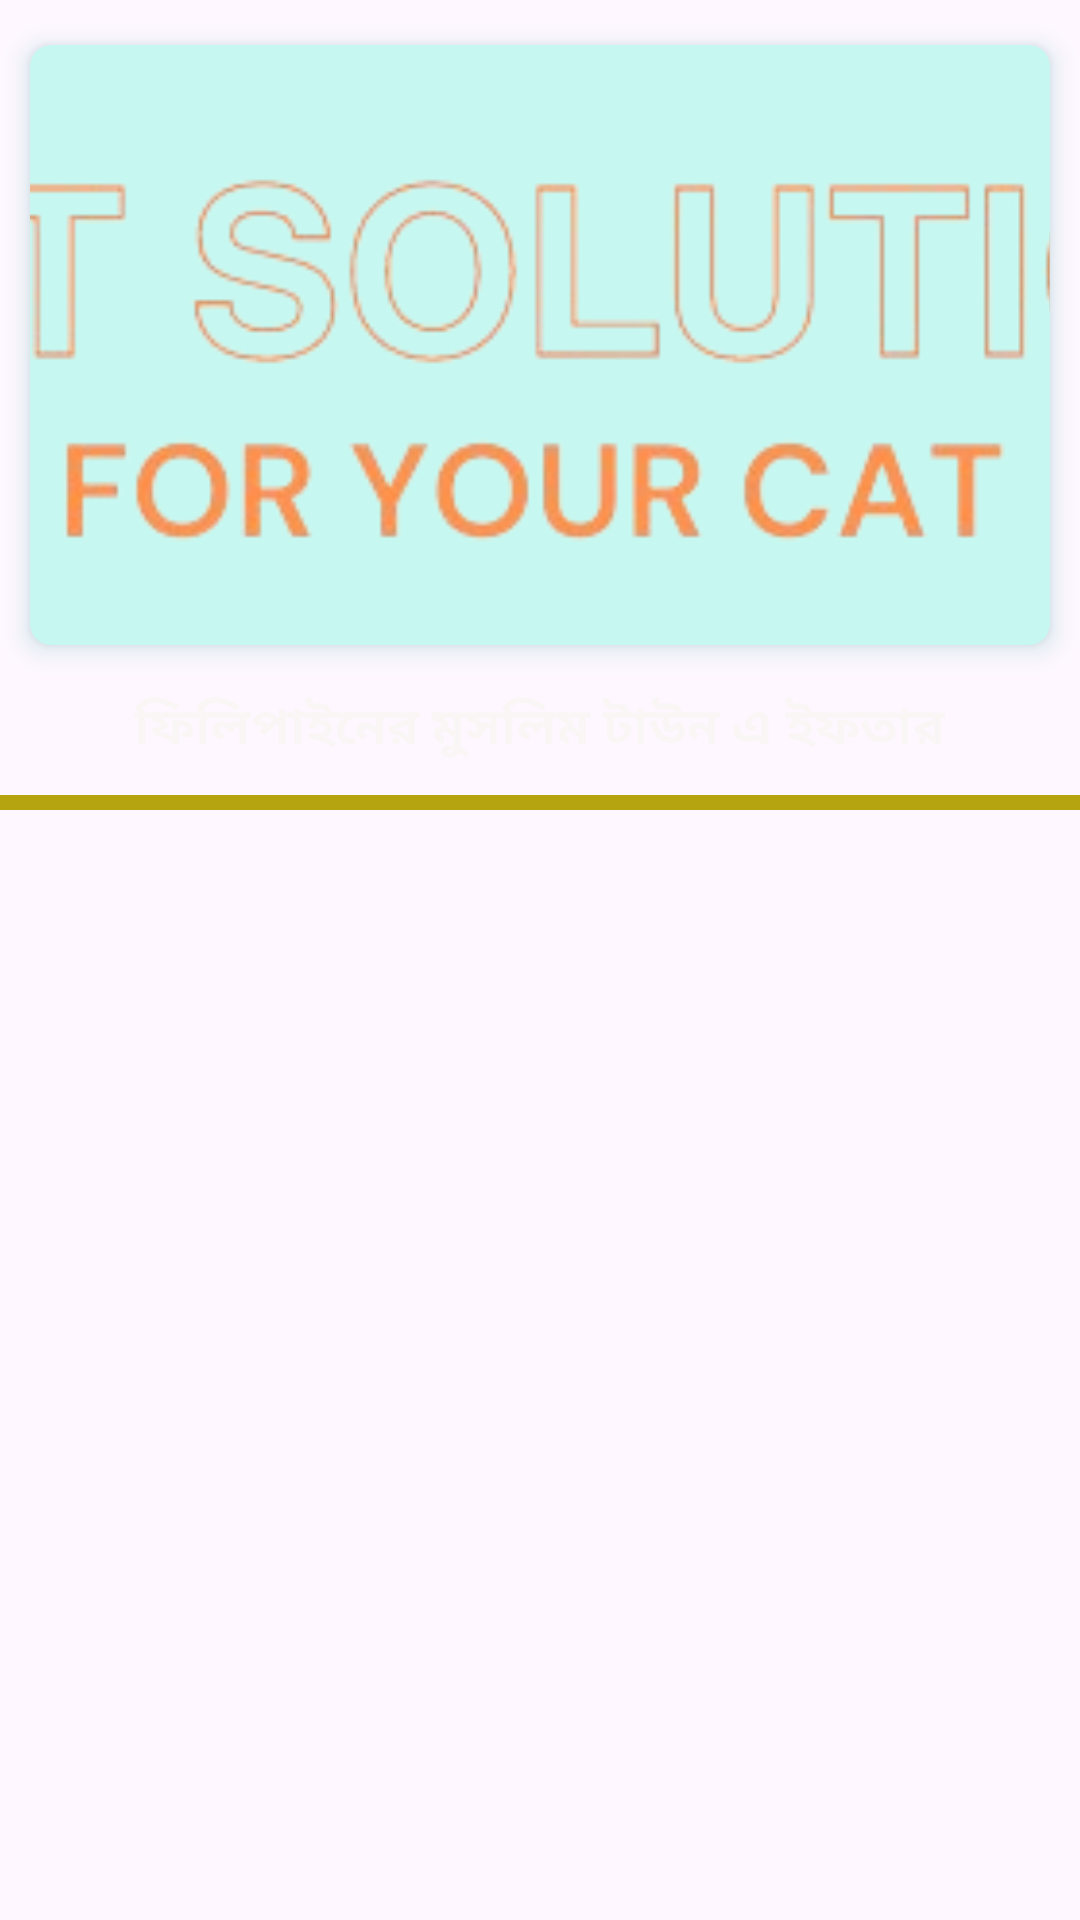

Write the Android layout XML for this screen, with the resource values it uses.
<!-- AndroidManifest.xml: application theme Theme.BDPetCare -->
<!-- res/layout/inflite.xml -->
<?xml version="1.0" encoding="utf-8"?>
<LinearLayout xmlns:android="http://schemas.android.com/apk/res/android"
    android:layout_width="match_parent"
    android:layout_height="match_parent"
    xmlns:app="http://schemas.android.com/apk/res-auto"
    android:orientation="vertical">

    <androidx.cardview.widget.CardView
        android:backgroundTint="#C6F8F1"
        android:layout_width="match_parent"
        android:layout_height="wrap_content"
        android:layout_marginHorizontal="10dp"
        android:layout_marginVertical="15dp"
        app:cardCornerRadius="7dp"
        app:cardElevation="5dp"
        android:outlineSpotShadowColor="#009688"

        >
        <LinearLayout
            android:id="@+id/canadalinear"
            android:layout_width="match_parent"
            android:layout_height="wrap_content"
            android:orientation="horizontal"
            android:gravity="center"
            >


            <ImageView
                android:id="@+id/canadaimage"
                android:layout_width="match_parent"
                android:layout_height="200dp"
                android:scaleType="centerCrop"
                android:src="@drawable/big"
                />


        </LinearLayout>



    </androidx.cardview.widget.CardView>

    <TextView
        android:id="@+id/canadatext"
        android:textColor="#FAF6F6"
        android:layout_marginBottom="10dp"
        android:layout_width="wrap_content"
        android:layout_height="wrap_content"
        android:text="ফিলিপাইনের মুসলিম টাউন এ ইফতার"
        android:layout_gravity="center"
        android:textStyle="bold"
        android:textSize="17sp"
        />


    <View
        android:layout_width="match_parent"
        android:layout_height="5dp"
        android:background="#B5A40F" />



</LinearLayout>
<!-- resources referenced by this layout -->
<resources>
  <!-- drawable big: png bitmap (drawable, 39387 bytes) -->
  <style name="Theme.BDPetCare" parent="Base.Theme.BDPetCare" />
  <style name="Base.Theme.BDPetCare" parent="Theme.Material3.DayNight.NoActionBar">
          
          
      </style>
</resources>
